Run: headless pygame with SDL's dummy video driver; simulated clock (each Clock.tick advances the game by its frame time, no real sleeping); random seed 0; keys injected as events and as key.get_pressed() state; no mouse input.
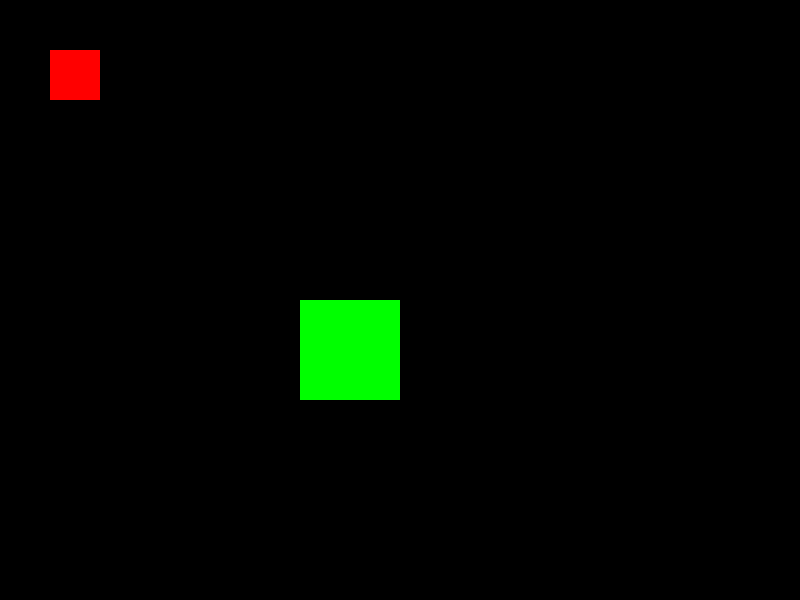
Frame 1 of 4 · flips 1–60 · no input
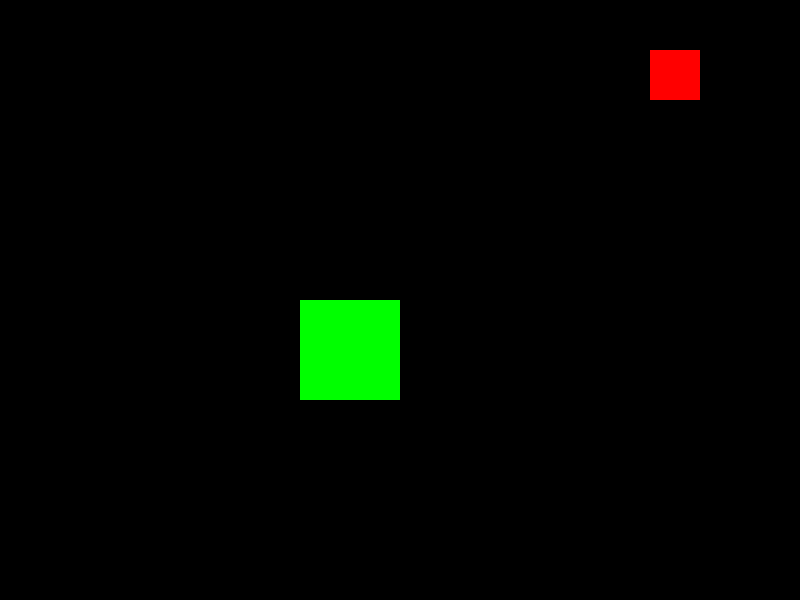
Frame 2 of 4 · flips 61–180 · tapped SPACE, RETURN · held RIGHT (→), D
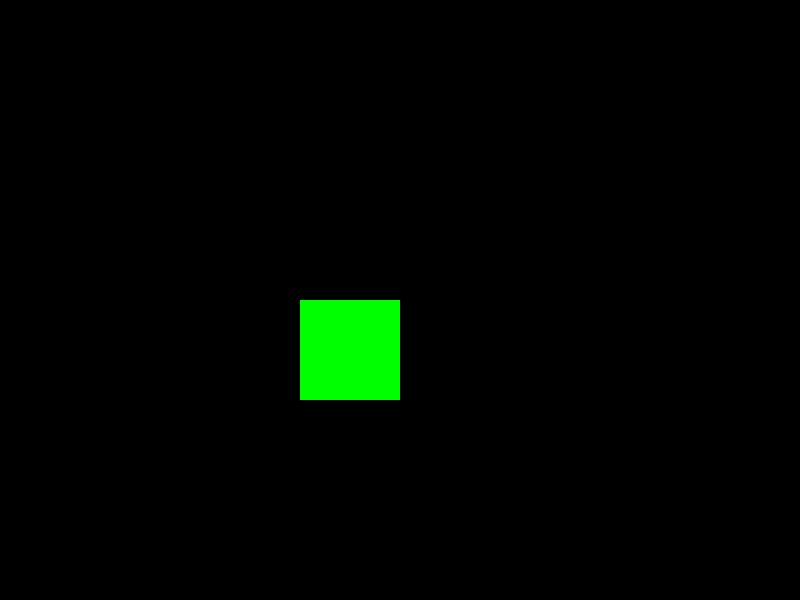
Frame 3 of 4 · flips 181–300 · held DOWN (↓), S
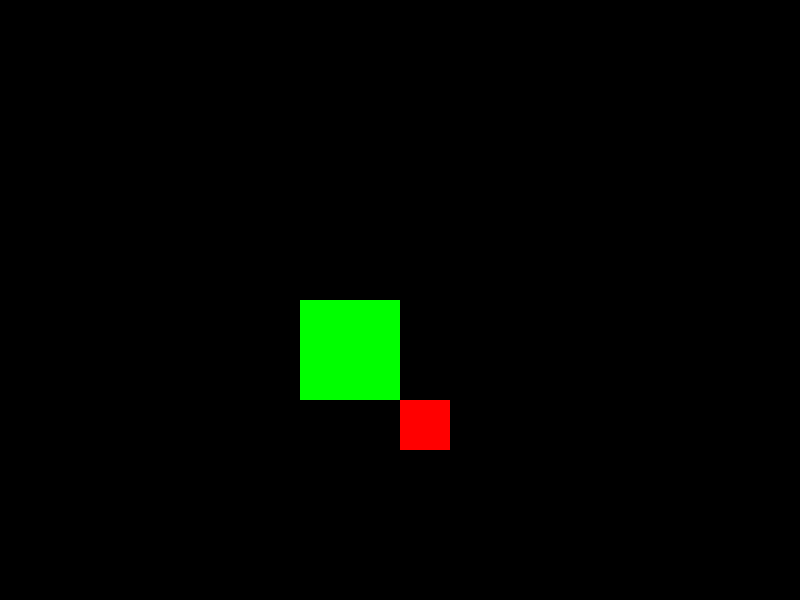
Frame 4 of 4 · flips 301–420 · held LEFT (←), A, UP (↑), W

The pygame program that drew these frames:

import pygame

# تهيئة pygame
pygame.init()

# إعداد الشاشة
screen = pygame.display.set_mode((800, 600))

# إعداد اللاعب
player = pygame.Rect(50, 50, 50, 50)
player_speed = 5

# إعداد الجدار
wall = pygame.Rect(300, 300, 100, 100)

# الحلقة الرئيسية للعبة
running = True
while running:
    for event in pygame.event.get():
        if event.type == pygame.QUIT:
            running = False

    # التحكم في حركة اللاعب
    keys = pygame.key.get_pressed()
    if keys[pygame.K_LEFT]:
        player.x -= player_speed
    if keys[pygame.K_RIGHT]:
        player.x += player_speed
    if keys[pygame.K_UP]:
        player.y -= player_speed
    if keys[pygame.K_DOWN]:
        player.y += player_speed

    # التحقق من التصادم
    if player.colliderect(wall):
        # إذا حدث تصادم، أعد اللاعب إلى موضعه السابق
        if keys[pygame.K_LEFT]:
            player.x += player_speed
        if keys[pygame.K_RIGHT]:
            player.x -= player_speed
        if keys[pygame.K_UP]:
            player.y += player_speed
        if keys[pygame.K_DOWN]:
            player.y -= player_speed

    # رسم الكائنات
    screen.fill((0, 0, 0))  # خلفية سوداء
    pygame.draw.rect(screen, (255, 0, 0), player)  # اللاعب باللون الأحمر
    pygame.draw.rect(screen, (0, 255, 0), wall)    # الجدار باللون الأخضر

    # تحديث الشاشة
    pygame.display.flip()

pygame.quit()
